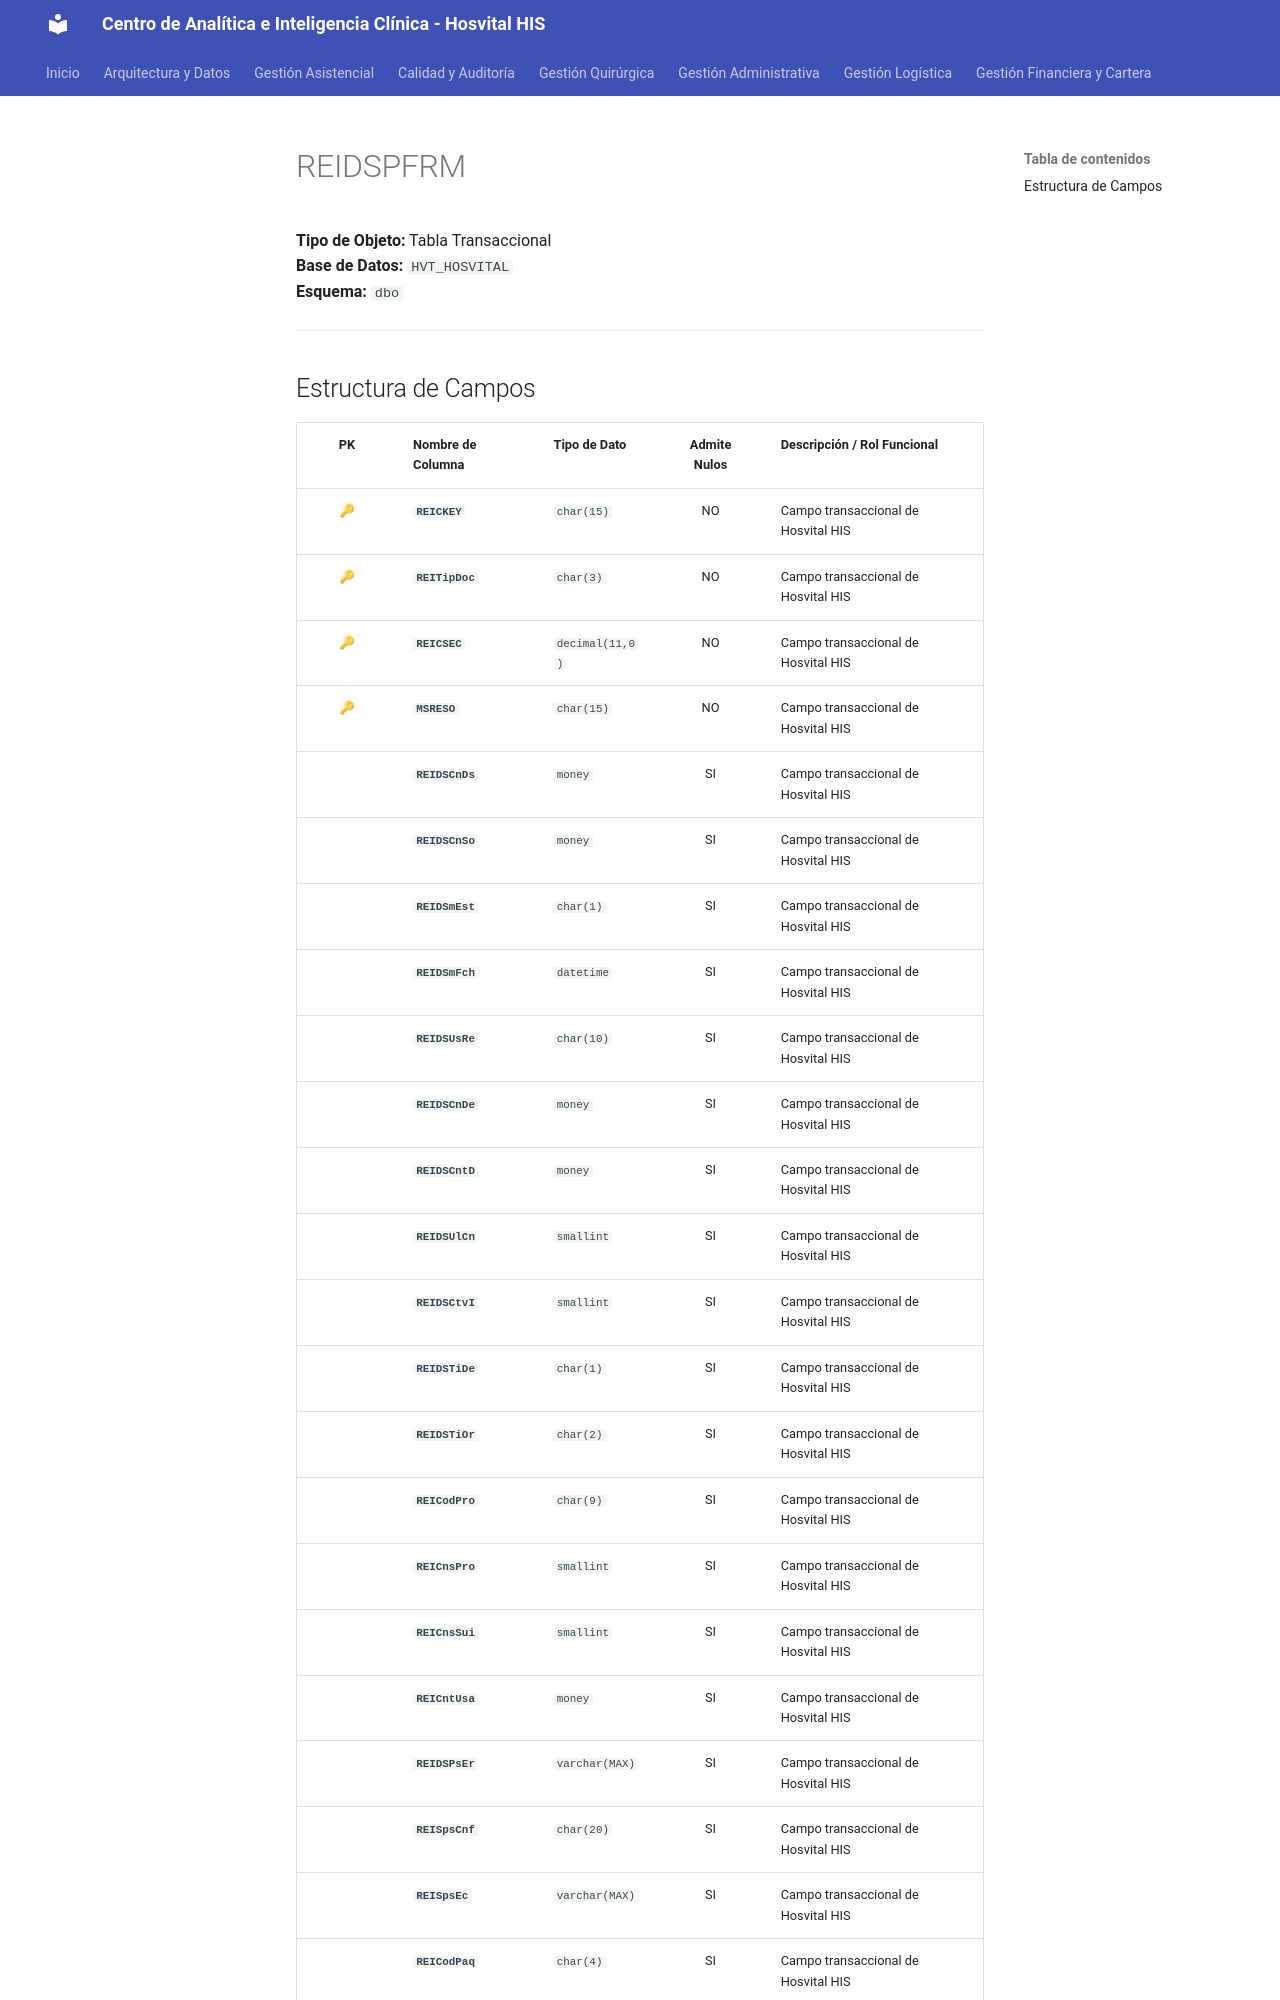

repository: SoporteSaludtech/superset-docs · page: diccionario-general/REIDSPFRM/index.html · generator: mkdocs

# REIDSPFRM

**Tipo de Objeto:** Tabla Transaccional  
**Base de Datos:** `HVT_HOSVITAL`  
**Esquema:** `dbo`

---

## Estructura de Campos

| PK | Nombre de Columna | Tipo de Dato | Admite Nulos | Descripción / Rol Funcional |
| :-: | :--- | :--- | :-: | :--- |
| 🔑 | **`REICKEY`** | `char(15)` | NO | Campo transaccional de Hosvital HIS |
| 🔑 | **`REITipDoc`** | `char(3)` | NO | Campo transaccional de Hosvital HIS |
| 🔑 | **`REICSEC`** | `decimal(11,0)` | NO | Campo transaccional de Hosvital HIS |
| 🔑 | **`MSRESO`** | `char(15)` | NO | Campo transaccional de Hosvital HIS |
|  | **`REIDSCnDs`** | `money` | SI | Campo transaccional de Hosvital HIS |
|  | **`REIDSCnSo`** | `money` | SI | Campo transaccional de Hosvital HIS |
|  | **`REIDSmEst`** | `char(1)` | SI | Campo transaccional de Hosvital HIS |
|  | **`REIDSmFch`** | `datetime` | SI | Campo transaccional de Hosvital HIS |
|  | **`REIDSUsRe`** | `char(10)` | SI | Campo transaccional de Hosvital HIS |
|  | **`REIDSCnDe`** | `money` | SI | Campo transaccional de Hosvital HIS |
|  | **`REIDSCntD`** | `money` | SI | Campo transaccional de Hosvital HIS |
|  | **`REIDSUlCn`** | `smallint` | SI | Campo transaccional de Hosvital HIS |
|  | **`REIDSCtvI`** | `smallint` | SI | Campo transaccional de Hosvital HIS |
|  | **`REIDSTiDe`** | `char(1)` | SI | Campo transaccional de Hosvital HIS |
|  | **`REIDSTiOr`** | `char(2)` | SI | Campo transaccional de Hosvital HIS |
|  | **`REICodPro`** | `char(9)` | SI | Campo transaccional de Hosvital HIS |
|  | **`REICnsPro`** | `smallint` | SI | Campo transaccional de Hosvital HIS |
|  | **`REICnsSui`** | `smallint` | SI | Campo transaccional de Hosvital HIS |
|  | **`REICntUsa`** | `money` | SI | Campo transaccional de Hosvital HIS |
|  | **`REIDSPsEr`** | `varchar(MAX)` | SI | Campo transaccional de Hosvital HIS |
|  | **`REISpsCnf`** | `char(20)` | SI | Campo transaccional de Hosvital HIS |
|  | **`REISpsEc`** | `varchar(MAX)` | SI | Campo transaccional de Hosvital HIS |
|  | **`REICodPaq`** | `char(4)` | SI | Campo transaccional de Hosvital HIS |
|
